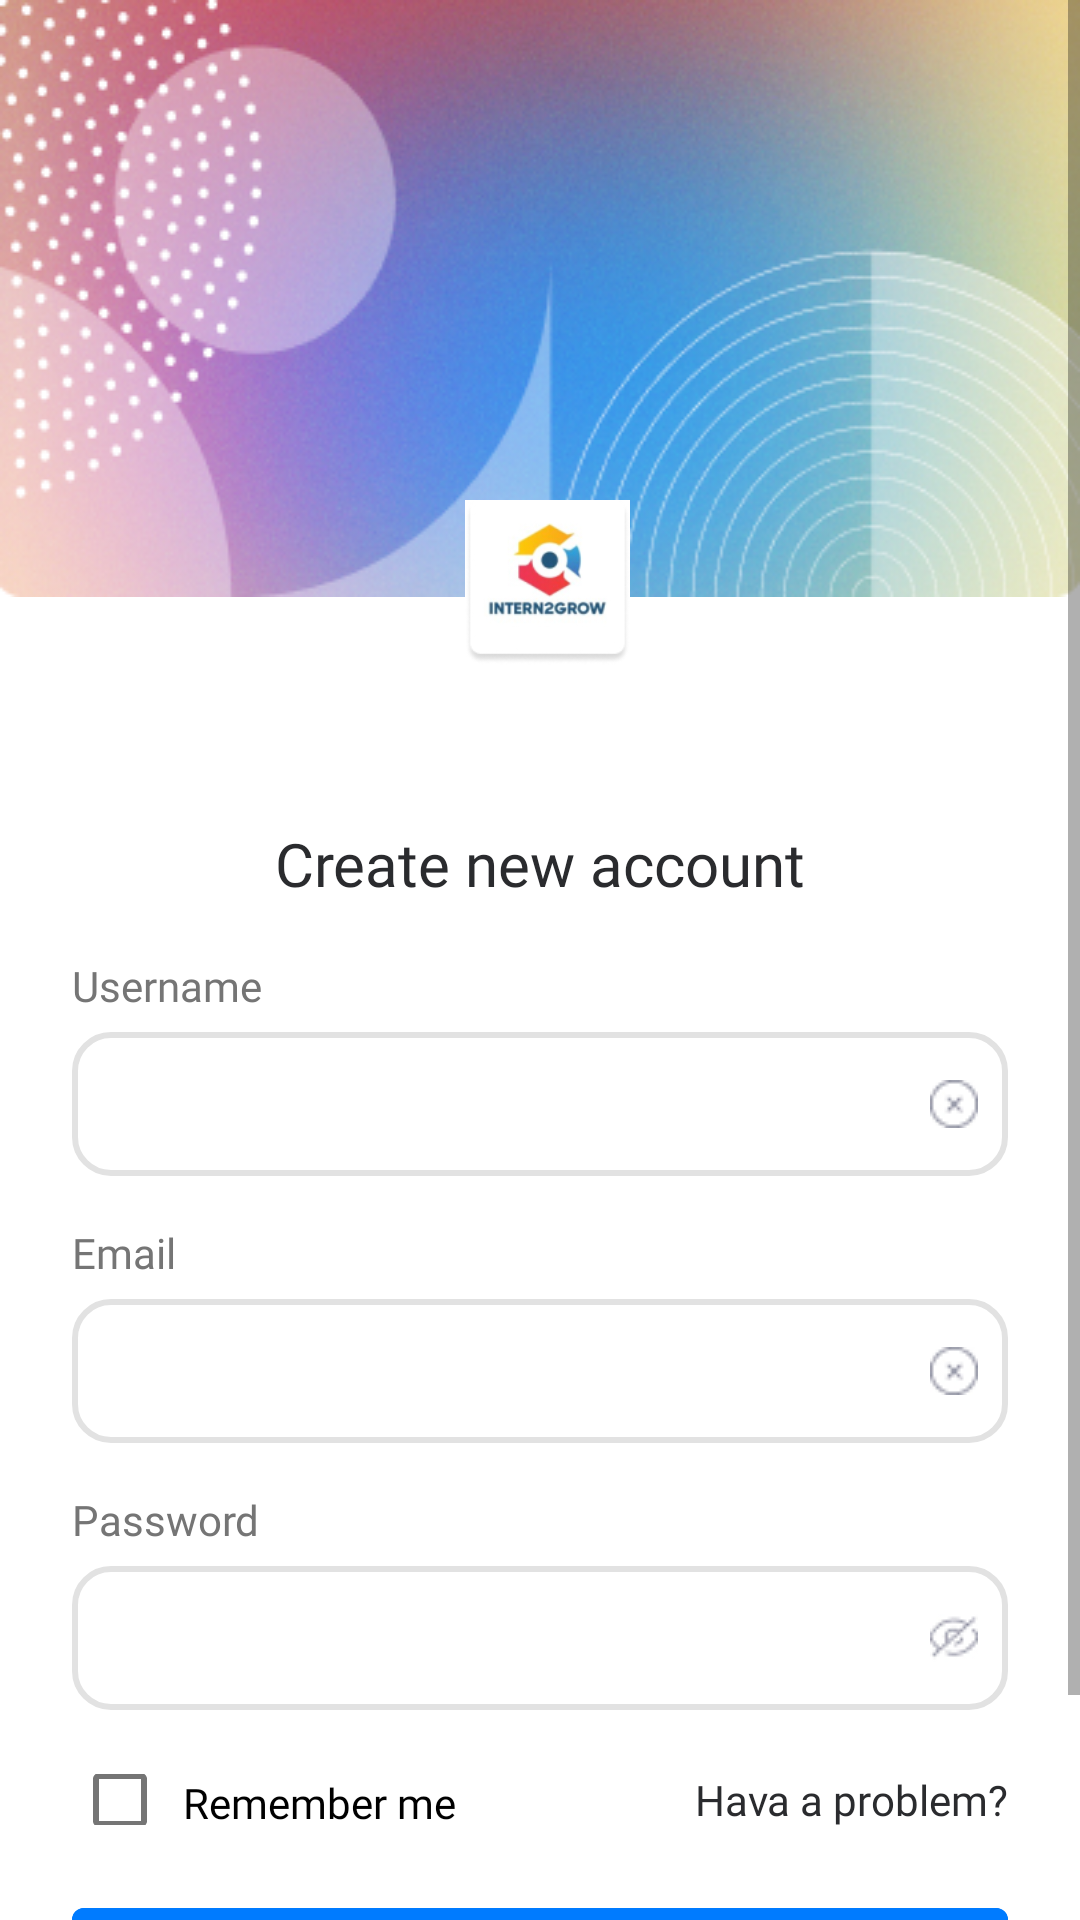

This screen was rendered from an Android layout file. Write that file and the resources it references.
<!-- AndroidManifest.xml: application theme Theme.Authmoblieapp -->
<!-- res/layout/fragment_register_screen.xml -->
<?xml version="1.0" encoding="utf-8"?>
<layout xmlns:tools="http://schemas.android.com/tools"
    xmlns:android="http://schemas.android.com/apk/res/android"
    xmlns:app="http://schemas.android.com/apk/res-auto">
    <ScrollView
        android:layout_width="match_parent"
        android:layout_height="wrap_content">
        <RelativeLayout
            android:layout_width="match_parent"
            android:layout_height="wrap_content"
            tools:context=".ui.MainActivity">

            <ImageView
                android:id="@+id/backgroundImage"
                android:layout_width="match_parent"
                android:layout_height="wrap_content"
                android:scaleType="fitXY"
                android:layout_alignParentTop="true"
                android:layout_alignParentStart="true"
                android:layout_alignParentEnd="true"
                android:src="@drawable/background"
                android:contentDescription="@string/backgroundDescription"/>

            <ImageView
                android:id="@+id/iconImage"
                android:layout_width="wrap_content"
                android:layout_height="wrap_content"
                android:layout_alignParentStart="true"
                android:layout_alignParentTop="true"
                android:layout_alignParentEnd="true"
                android:layout_marginStart="155dp"
                android:layout_marginTop="132dp"
                android:layout_marginEnd="150dp"
                app:srcCompat="@drawable/icon"
                android:contentDescription="@string/iconDescription"/>

            <LinearLayout
                android:id="@+id/linear"
                android:layout_width="match_parent"
                android:layout_height="wrap_content"
                android:layout_alignParentTop="true"
                android:layout_alignParentBottom="true"
                android:layout_marginHorizontal="24dp"
                android:layout_marginTop="273dp"
                android:layout_marginBottom="0dp"
                android:orientation="vertical">

                <TextView
                    android:layout_width="match_parent"
                    android:layout_height="30dp"
                    android:fontFamily="@font/inter_bold"
                    android:gravity="center"
                    android:text="@string/create_new_account"
                    android:textColor="@color/large_text"
                    android:textSize="20sp" />

                <TextView
                    android:layout_width="70dp"
                    android:layout_height="17dp"
                    android:layout_marginTop="16dp"
                    android:fontFamily="@font/inter"
                    android:text="@string/username"
                    android:textColor="@color/small_text"
                    android:textSize="14sp" />

                <EditText
                    android:id="@+id/userName"
                    android:layout_width="match_parent"
                    android:layout_height="wrap_content"
                    android:layout_marginTop="8dp"
                    android:autofillHints=""
                    android:background="@drawable/edit_text_border"
                    android:drawableEnd="@drawable/x_icon"
                    android:ems="10"
                    android:inputType="textPersonName"
                    android:minHeight="48dp"
                    android:padding="10dp"
                    tools:ignore="LabelFor" />

                <TextView
                    android:layout_width="36dp"
                    android:layout_height="17dp"
                    android:layout_marginTop="16dp"
                    android:fontFamily="@font/inter"
                    android:text="@string/email"
                    android:textColor="@color/small_text"
                    android:textSize="14sp" />

                <EditText
                    android:id="@+id/userEmail"
                    android:layout_width="match_parent"
                    android:layout_height="wrap_content"
                    android:layout_marginTop="8dp"
                    android:background="@drawable/edit_text_border"
                    android:drawableEnd="@drawable/x_icon"
                    android:ems="10"
                    android:inputType="textEmailAddress"
                    android:minHeight="48dp"
                    android:padding="10dp"
                    tools:ignore="LabelFor" />

                <TextView
                    android:layout_width="68dp"
                    android:layout_height="17dp"
                    android:layout_marginTop="16dp"
                    android:fontFamily="@font/inter"
                    android:text="@string/password"
                    android:textColor="@color/small_text"
                    android:textSize="14sp" />


                <EditText
                    android:id="@+id/userPassword"
                    android:layout_width="match_parent"
                    android:layout_height="wrap_content"
                    android:layout_marginTop="8dp"
                    android:autofillHints=""
                    android:background="@drawable/edit_text_border"
                    android:drawableEnd="@drawable/hide_icon"
                    android:ems="10"
                    android:inputType="textPassword"
                    android:minHeight="48dp"
                    android:padding="10dp"
                    tools:ignore="LabelFor,TextFields" />

                <LinearLayout
                    android:layout_width="match_parent"
                    android:layout_height="30dp"
                    android:layout_marginTop="15dp"
                    android:orientation="horizontal">

                    <CheckBox
                        android:id="@+id/checkBox"
                        android:layout_width="0dp"
                        android:layout_height="17dp"
                        android:layout_gravity="center"
                        android:layout_weight="1"
                        android:fontFamily="@font/inter_bold"
                        android:paddingLeft="5dp"
                        android:paddingRight="5dp"
                        android:text="@string/remember_me"
                        tools:ignore="TouchTargetSizeCheck" />

                    <TextView
                        android:layout_width="wrap_content"
                        android:layout_height="wrap_content"
                        android:layout_gravity="center"
                        android:clickable="true"
                        android:focusable="true"
                        android:fontFamily="@font/inter_bold"
                        android:text="@string/hava_a_problem"
                        android:textColor="@color/large_text"
                        tools:ignore="TouchTargetSizeCheck" />
                </LinearLayout>

                <Button
                    android:id="@+id/register_Btn"
                    android:layout_width="match_parent"
                    android:layout_height="50dp"
                    android:layout_marginTop="15dp"
                    android:backgroundTint="@color/btn"
                    android:fontFamily="@font/inter_bold"
                    android:text="@string/register"
                    android:textAllCaps="false"
                    android:textColor="#FFFFFF"
                    android:textSize="14sp" />

                <LinearLayout
                    android:layout_width="match_parent"
                    android:layout_height="30dp"
                    android:layout_marginTop="15dp"
                    android:orientation="horizontal">

                    <TextView
                        android:layout_width="wrap_content"
                        android:layout_height="wrap_content"
                        android:layout_gravity="center"
                        android:fontFamily="@font/inter"
                        android:text="@string/already_have_an_account"
                        android:textColor="@color/large_text" />

                    <TextView
                        android:id="@+id/logIn"
                        android:layout_width="wrap_content"
                        android:layout_height="wrap_content"
                        android:layout_gravity="center"
                        android:clickable="true"
                        android:focusable="true"
                        android:fontFamily="@font/inter_bold"
                        android:paddingStart="10dp"
                        android:text="@string/log_in"
                        android:textColor="@color/large_text"
                        tools:ignore="RtlSymmetry,TouchTargetSizeCheck" />

                </LinearLayout>
            </LinearLayout>
        </RelativeLayout>
    </ScrollView>
</layout>
<!-- resources referenced by this layout -->
<resources>
  <color name="btn">#007BFF</color>
  <color name="large_text">#2A2B2E</color>
  <color name="small_text">#757575</color>
  <!-- drawable background: jpg bitmap (drawable-v24, 122799 bytes) -->
  <!-- drawable edit_text_border (drawable-v24) -->
  <?xml version="1.0" encoding="utf-8"?>
  <shape
      xmlns:android="http://schemas.android.com/apk/res/android"
      android:shape="rectangle">
      <solid
          android:color="@android:color/transparent"/>
  
      <corners
          android:bottomRightRadius="12dp"
          android:bottomLeftRadius="12dp"
          android:topLeftRadius="12dp"
          android:topRightRadius="12dp"/>
      <stroke
          android:color="#E2E2E2"
          android:width="2dp"/>
  </shape>
  <!-- drawable hide_icon: jpg bitmap (drawable-v24, 1127 bytes) -->
  <!-- drawable icon: jpg bitmap (drawable-v24, 11519 bytes) -->
  <!-- drawable x_icon: jpg bitmap (drawable-v24, 1115 bytes) -->
  <string name="already_have_an_account">Already have an account?</string>
  <string name="backgroundDescription">Background Image</string>
  <string name="create_new_account">Create new account</string>
  <string name="email">Email</string>
  <string name="hava_a_problem">Hava a problem?</string>
  <string name="iconDescription">Icon Image</string>
  <string name="log_in">Log in</string>
  <string name="password">Password</string>
  <string name="register">Register</string>
  <string name="remember_me">Remember me</string>
  <string name="username">Username</string>
  <style name="Theme.Authmoblieapp" parent="Theme.MaterialComponents.DayNight.DarkActionBar">
          
          <item name="colorPrimary">@color/purple_500</item>
          <item name="colorPrimaryVariant">@color/purple_700</item>
          <item name="colorOnPrimary">@color/white</item>
          
          <item name="colorSecondary">@color/teal_200</item>
          <item name="colorSecondaryVariant">@color/teal_700</item>
          <item name="colorOnSecondary">@color/black</item>
          
          <item name="android:statusBarColor">?attr/colorPrimaryVariant</item>
          
      </style>
  <color name="purple_500">#FF6200EE</color>
  <color name="purple_700">#FF3700B3</color>
  <color name="white">#FFFFFFFF</color>
  <color name="teal_200">#FF03DAC5</color>
  <color name="teal_700">#FF018786</color>
  <color name="black">#FF000000</color>
</resources>
